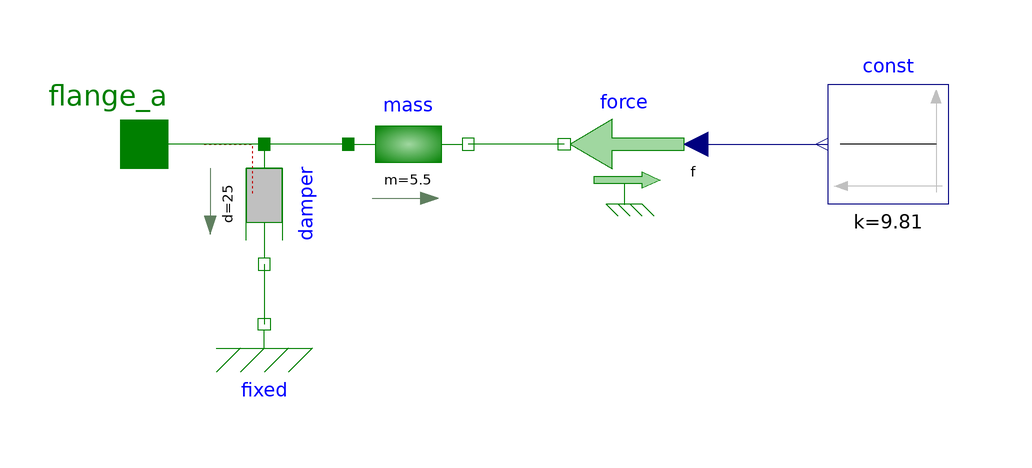

The Modelica model whose source follows is shown above as a component diagram (icons at their Placement, wires along their Line points).

model Robot_arm
  Modelica.Mechanics.Translational.Interfaces.Flange_a flange_a annotation(
    Placement(transformation(origin = {-72, 0}, extent = {{-10, -10}, {10, 10}}), iconTransformation(origin = {-84, -2}, extent = {{-10, -10}, {10, 10}})));
  Modelica.Mechanics.Translational.Components.Mass mass(m = 5.5)  annotation(
    Placement(transformation(origin = {-28, 0}, extent = {{-10, -10}, {10, 10}})));
  Modelica.Mechanics.Translational.Components.Damper damper(d = 25)  annotation(
    Placement(transformation(origin = {-52, -10}, extent = {{-10, -10}, {10, 10}}, rotation = -90)));
  Modelica.Mechanics.Translational.Components.Fixed fixed annotation(
    Placement(transformation(origin = {-52, -30}, extent = {{-10, -10}, {10, 10}})));
  Modelica.Mechanics.Translational.Sources.Force force annotation(
    Placement(transformation(origin = {8, 0},extent = {{10, -10}, {-10, 10}})));
  Modelica.Blocks.Sources.Constant const(k = 9.81)  annotation(
    Placement(transformation(origin = {52, 0}, extent = {{10, -10}, {-10, 10}})));
equation
  connect(force.f, const.y) annotation(
    Line(points = {{20, 0}, {42, 0}}, color = {0, 0, 127}));
  connect(force.flange, mass.flange_b) annotation(
    Line(points = {{-2, 0}, {-18, 0}}, color = {0, 127, 0}));
  connect(mass.flange_a, damper.flange_a) annotation(
    Line(points = {{-38, 0}, {-52, 0}}, color = {0, 127, 0}));
  connect(damper.flange_a, flange_a) annotation(
    Line(points = {{-52, 0}, {-72, 0}}, color = {0, 127, 0}));
  connect(damper.flange_b, fixed.flange) annotation(
    Line(points = {{-52, -20}, {-52, -30}}, color = {0, 127, 0}));

annotation(
    uses(Modelica(version = "4.0.0")));
end Robot_arm;